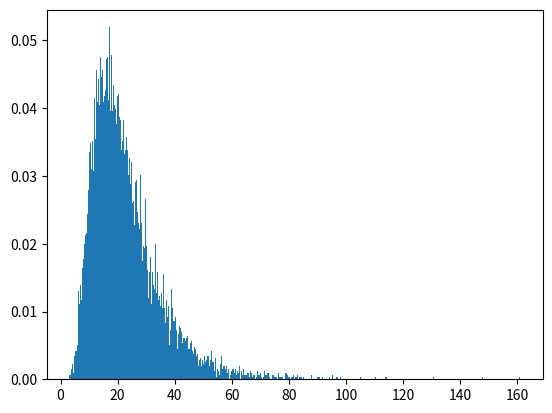

The matplotlib source for this figure:
# -*- coding: utf-8 -*-
"""
Spyder Editor

이동 통신 시스템 HW2
lognormal shadowing

need
conda install numpy
conda install matplotlib
"""

import numpy as np
import matplotlib.pyplot as plt

def GetLognormal(mu, sigma, sampleSize:int):
    return np.random.lognormal(mu, sigma, sampleSize)
    
    
sample = GetLognormal(3,0.5,10000)
count, bins, ignored = plt.hist(sample, 500, density=True, align='mid')



